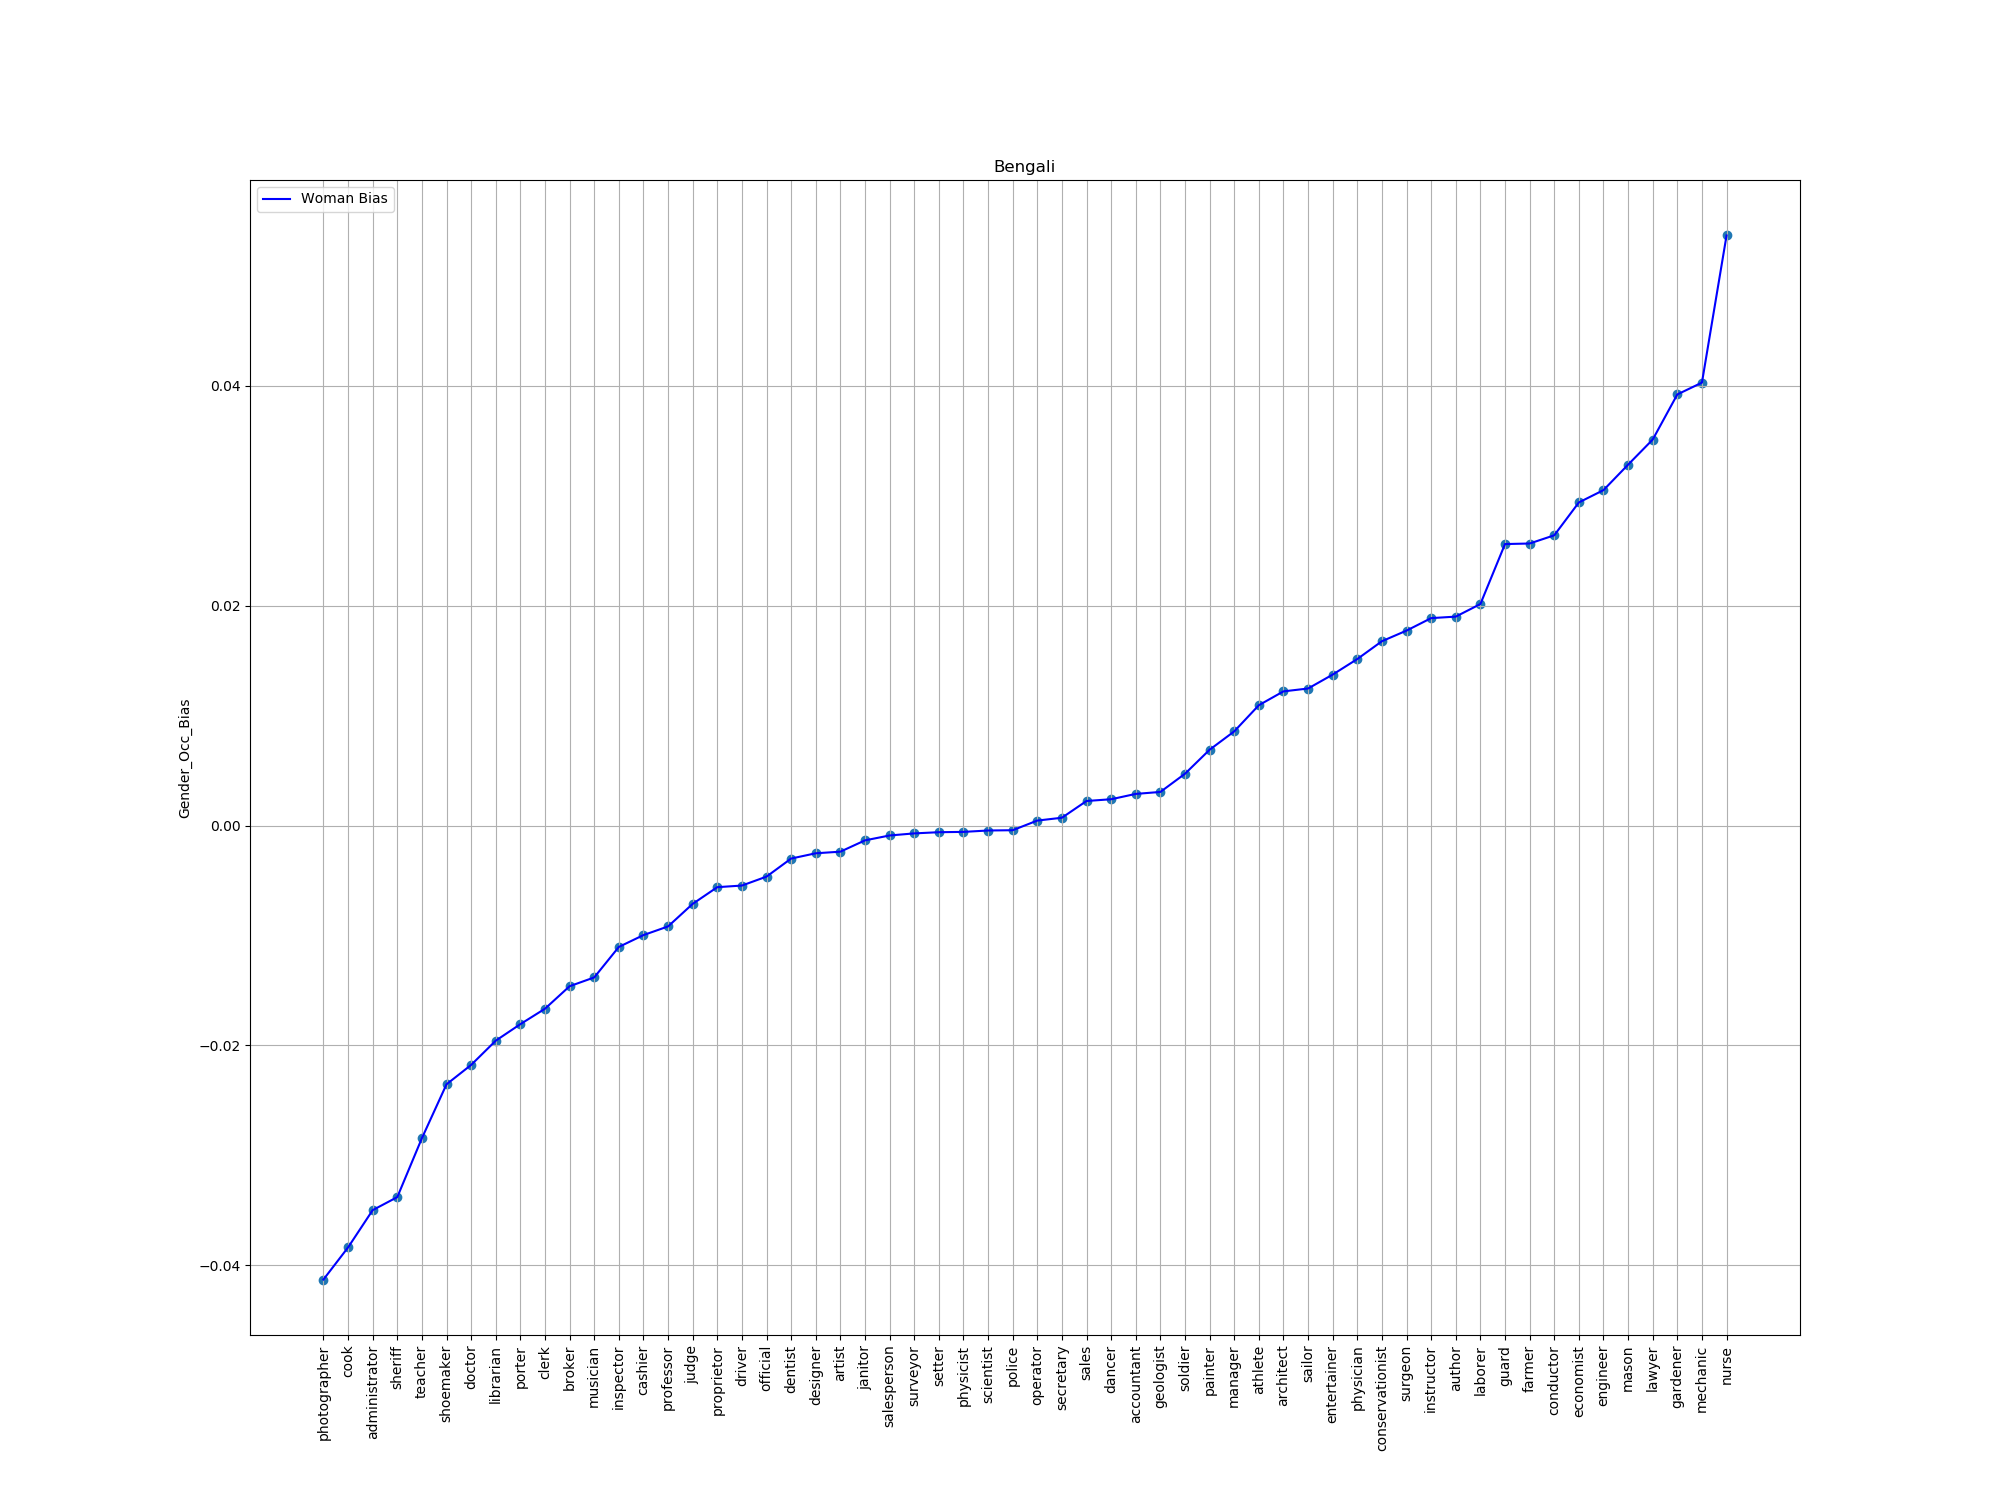

Values plotted in this chart, from the file beside it:
index, trans, bias
13, photographer, -0.0413
87, cook, -0.03838
92, administrator, -0.03499
71, sheriff, -0.0338
14, teacher, -0.02844
84, shoemaker, -0.02354
1, doctor, -0.02178
72, librarian, -0.01957
41, porter, -0.01807
33, clerk, -0.01667
29, broker, -0.01462
59, musician, -0.01382
44, inspector, -0.01105
4, cashier, -0.009969
48, professor, -0.00918
69, judge, -0.007129
5, proprietor, -0.005609
96, driver, -0.005463
38, official, -0.00465
93, dentist, -0.003007
65, designer, -0.002526
79, artist, -0.002381
56, janitor, -0.001352
50, salesperson, -0.0009073
9, surveyor, -0.0007181
62, setter, -0.0006098
10, physicist, -0.0005813
74, scientist, -0.0004549
94, police, -0.0004293
6, operator, 0.0004485
45, secretary, 0.0007054
18, sales, 0.00223
27, dancer, 0.002389
81, accountant, 0.002874
61, geologist, 0.003053
80, soldier, 0.004708
83, painter, 0.006892
22, manager, 0.008562
25, athlete, 0.01094
12, architect, 0.0122
57, sailor, 0.01246
34, entertainer, 0.01373
0, physician, 0.01514
3, conservationist, 0.01676
73, surgeon, 0.01773
66, instructor, 0.01886
32, author, 0.019
2, laborer, 0.02015
98, guard, 0.0256
52, farmer, 0.02565
39, conductor, 0.0264
35, economist, 0.02939
77, engineer, 0.03051
86, mason, 0.03282
51, lawyer, 0.03511
95, gardener, 0.03921
8, mechanic, 0.04029
40, nurse, 0.05367
